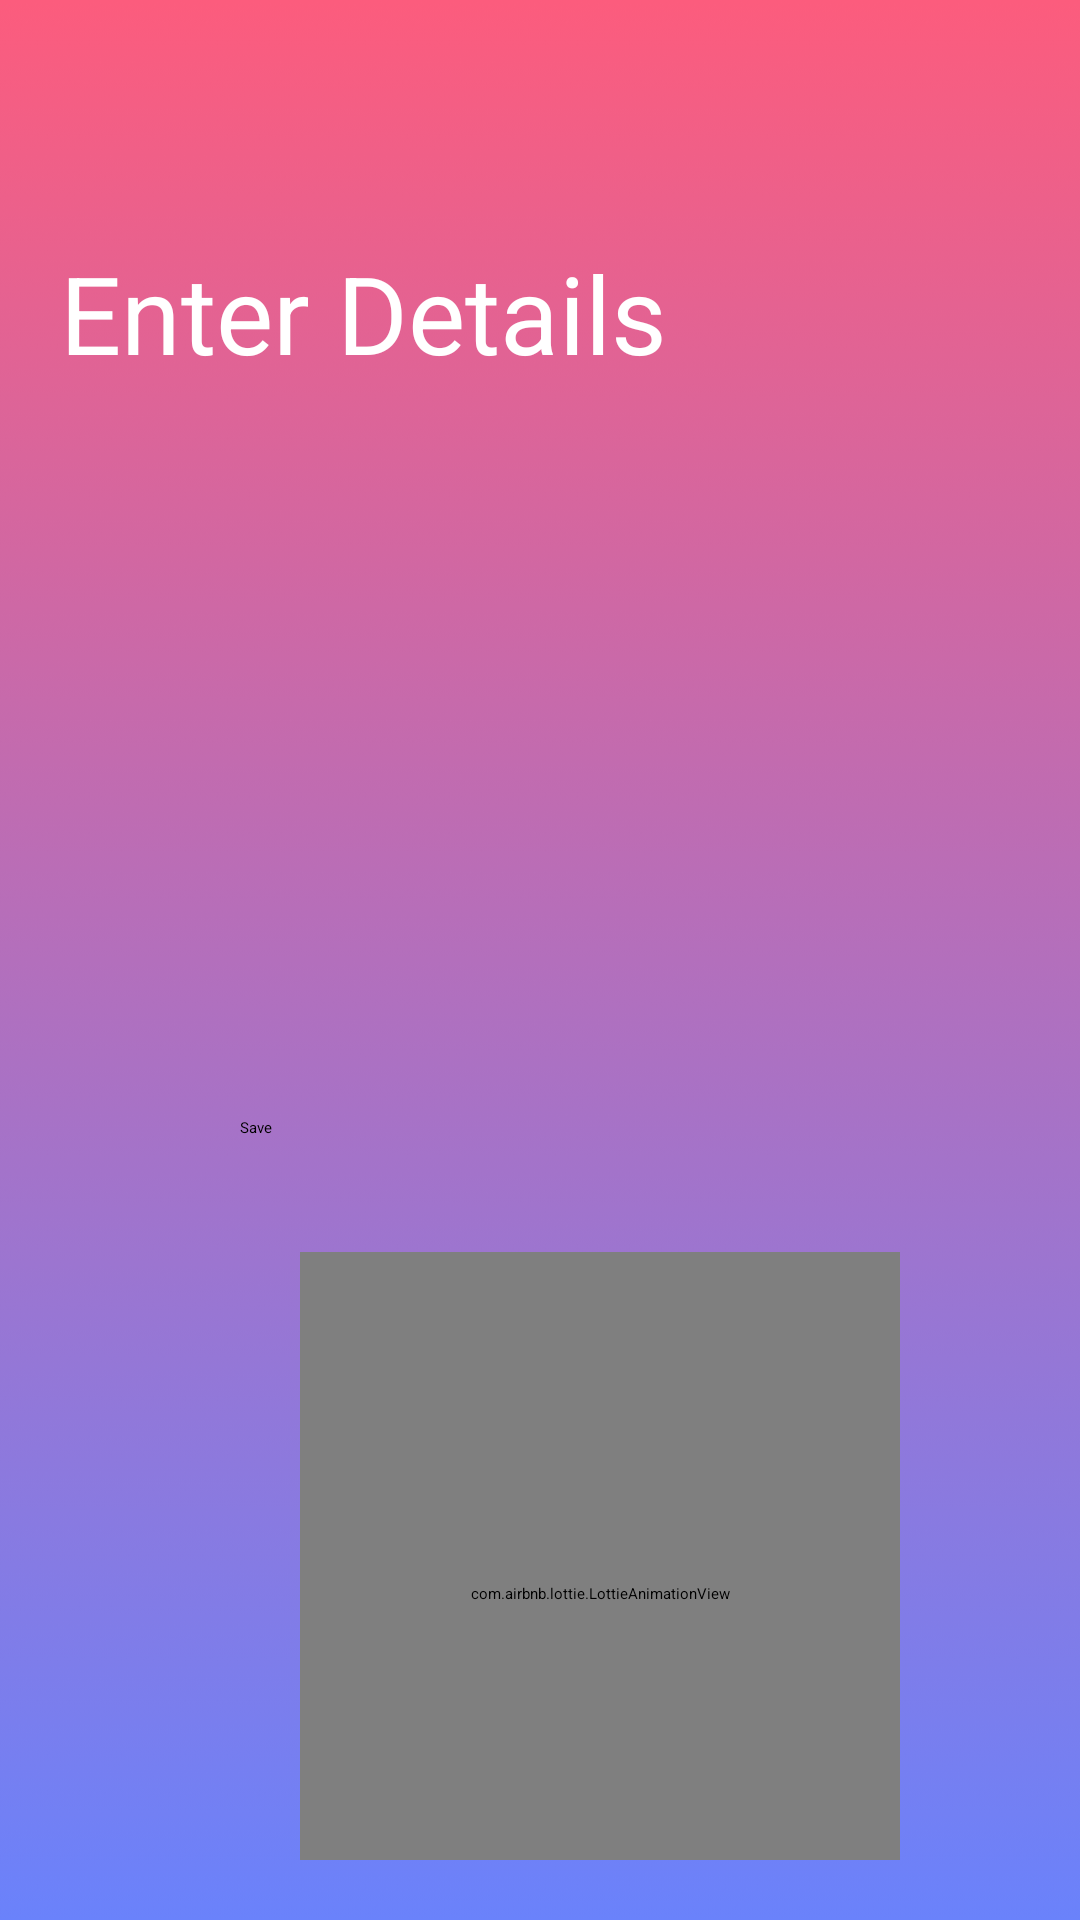

This screen was rendered from an Android layout file. Write that file and the resources it references.
<!-- AndroidManifest.xml: application theme Theme.TODOAPP -->
<!-- res/layout/activity_create_card.xml -->
<?xml version="1.0" encoding="utf-8"?>
<LinearLayout xmlns:android="http://schemas.android.com/apk/res/android"
    xmlns:app="http://schemas.android.com/apk/res-auto"
    xmlns:tools="http://schemas.android.com/tools"
    android:layout_width="match_parent"
    android:layout_height="match_parent"
    android:orientation="vertical"
    android:background="@drawable/createbackk"
    android:layout_gravity="center"
    android:padding="20dp"
    tools:context=".CreateCard">

    <TextView
        android:layout_width="match_parent"
        android:layout_height="wrap_content"
        android:text="Enter Details"
        android:textColor="@color/white"
        android:textSize="36sp"
        android:layout_marginTop="60dp"
        android:layout_gravity="center"
        android:fontFamily="sans-serif"/>

    <EditText
        android:id="@+id/createtitle"
        android:layout_width="match_parent"
        android:layout_height="wrap_content"
        android:layout_marginTop="100dp"
        android:hint="Enter Task"
        android:padding="15dp"
        android:textColor="@color/AntiqueWhite"
        android:textColorHint="@color/AntiqueWhite" />

    <EditText
        android:id="@+id/priority"
        android:layout_width="match_parent"
        android:layout_height="wrap_content"
        android:layout_marginTop="20dp"
        android:hint="Priority"
        android:padding="15dp"
        android:textColor="@color/AntiqueWhite"
        android:textColorHint="@color/AntiqueWhite" />

    <Button
        android:id="@+id/savebutton"
        android:layout_width="200dp"
        android:layout_height="wrap_content"
        android:layout_gravity="center"
        android:layout_marginTop="50dp"
        android:text="Save" />


    <com.airbnb.lottie.LottieAnimationView
        android:id="@+id/lottieAnimationView"
        android:layout_width="200dp"
        android:layout_height="228dp"
        android:layout_marginLeft="80dp"
        android:layout_marginTop="38dp"
        app:lottie_autoPlay="true"
        app:lottie_loop="true"
        app:lottie_rawRes="@raw/writing" />


</LinearLayout>
<!-- resources referenced by this layout -->
<resources>
  <!-- drawable createbackk: png bitmap (drawable, 80573 bytes) -->
  <style name="Theme.TODOAPP" parent="Base.Theme.TODOAPP">
          
          <item name="android:navigationBarColor">@android:color/transparent</item>
          <item name="android:statusBarColor">@android:color/transparent</item>
          <item name="android:windowLightStatusBar">?attr/isLightTheme</item>
      </style>
  <!-- not gathered from this repository: default colours our renderer supplied (Android Studio template values) -->
  <color name="white">#FFFFFFFF</color>
</resources>
